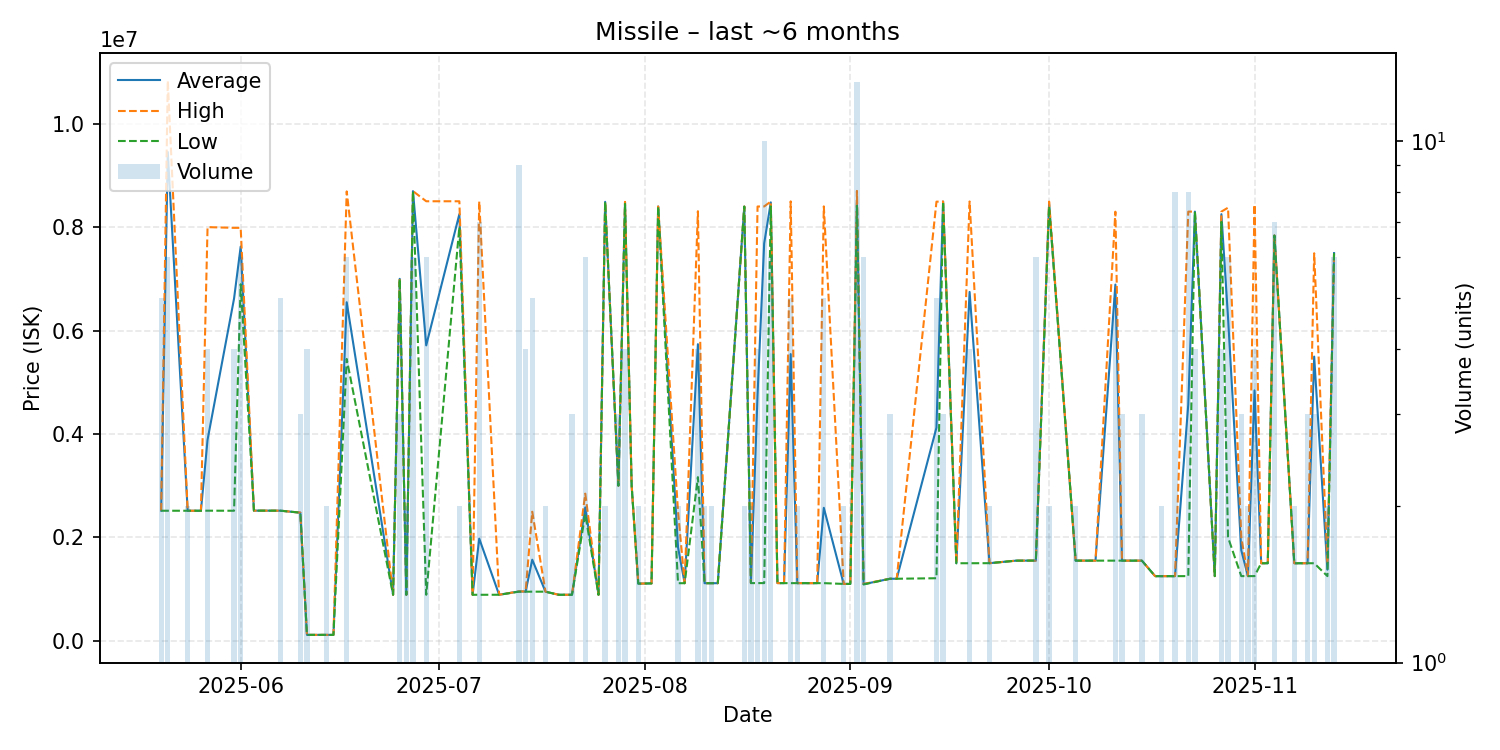

The table this chart was drawn from, first rows:
date, average, highest, lowest, order_count, volume
2025-05-20, 2516800, 2518000, 2515000, 3, 5
2025-05-21, 9450833, 10830000, 2515000, 3, 6
2025-05-24, 2515000, 2515000, 2515000, 1, 2
2025-05-26, 2515000, 2515000, 2515000, 1, 1
2025-05-27, 3886500, 7999000, 2516000, 4, 4
2025-05-31, 6617500, 7985000, 2515000, 2, 4
2025-06-01, 7623333, 7985000, 6895000, 5, 6
2025-06-03, 2517000, 2517000, 2517000, 1, 1
2025-06-07, 2516000, 2516000, 2516000, 5, 5
2025-06-10, 2478000, 2478000, 2478000, 3, 3
2025-06-11, 114900, 114900, 114900, 2, 4
2025-06-14, 114850, 114900, 114800, 2, 2
2025-06-15, 114800, 114800, 114800, 1, 1
2025-06-17, 6546333, 8689500, 5450000, 6, 6
2025-06-24, 890000, 890000, 890000, 1, 1
2025-06-25, 6999000, 6999500, 6998500, 3, 3
2025-06-26, 890000, 890000, 890000, 2, 2
2025-06-27, 8694833, 8695000, 8694000, 2, 6
2025-06-29, 5712833, 8499000, 890000, 3, 6
2025-07-04, 8249500, 8499000, 8000000, 2, 2
2025-07-06, 890000, 890000, 890000, 1, 1
2025-07-07, 1976286, 8494000, 890000, 7, 7
2025-07-10, 890500, 890500, 890500, 1, 1
2025-07-13, 954456, 955000, 950100, 4, 9
2025-07-14, 951325, 955000, 950100, 2, 4
2025-07-15, 1568260, 2495500, 950100, 4, 5
2025-07-17, 950100, 950100, 950100, 2, 2
2025-07-19, 890200, 890200, 890200, 1, 1
2025-07-21, 890300, 890300, 890300, 2, 3
2025-07-23, 2580500, 2845500, 2450500, 5, 6
2025-07-25, 890300, 890300, 890300, 1, 1
2025-07-26, 8488000, 8488000, 8488000, 1, 2
2025-07-28, 3000000, 3000000, 3000000, 2, 3
2025-07-29, 8468750, 8487500, 8450000, 3, 4
2025-07-30, 3000000, 3000000, 3000000, 1, 1
2025-07-31, 1106000, 1106000, 1106000, 1, 2
2025-08-02, 1110000, 1110000, 1110000, 1, 1
2025-08-03, 8398000, 8398000, 8398000, 1, 1
2025-08-06, 1807000, 2500000, 1114000, 2, 2
2025-08-07, 1114000, 1114000, 1114000, 1, 1
2025-08-09, 5735500, 8306500, 3164500, 4, 4
2025-08-10, 1114000, 1114000, 1114000, 2, 2
2025-08-11, 1114000, 1114000, 1114000, 2, 2
2025-08-12, 1114000, 1114000, 1114000, 1, 1
2025-08-16, 8396500, 8397000, 8396000, 2, 2
2025-08-17, 1116000, 1116000, 1116000, 2, 2
2025-08-18, 4756750, 8397500, 1116000, 3, 4
2025-08-19, 7684200, 8399000, 1116000, 6, 10
2025-08-20, 8477667, 8494000, 8400000, 3, 6
2025-08-21, 1116000, 1116000, 1116000, 1, 1
2025-08-22, 1115000, 1115000, 1115000, 1, 1
2025-08-23, 5543800, 8497000, 1115000, 5, 5
2025-08-24, 1115000, 1115000, 1115000, 2, 2
2025-08-27, 1115000, 1115000, 1115000, 1, 1
2025-08-28, 2572000, 8400000, 1115000, 2, 5
2025-08-31, 1100000, 1100000, 1100000, 1, 2
2025-09-01, 1100000, 1100000, 1100000, 1, 1
2025-09-02, 8472385, 8699000, 8427000, 9, 13
2025-09-03, 1095000, 1100000, 1090000, 5, 6
2025-09-07, 1200000, 1200000, 1200000, 1, 3
... 36 more rows
